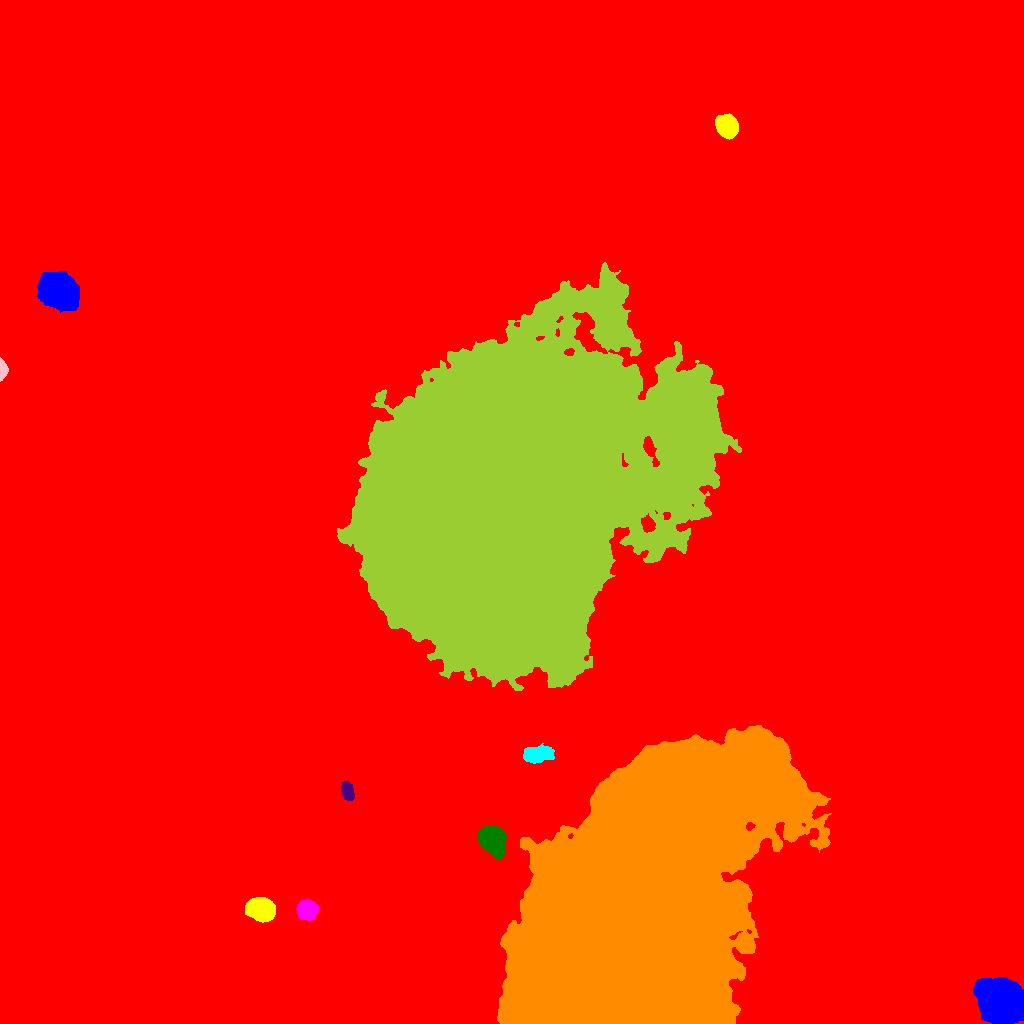

Data behind this chart, as committed beside it:
ID, X, Y, A, B, theta, total_flux, mu_max, mu_median, mu_mean, R_fwhm, R_e, R10, R90, x_start, x_end, y_start, y_end, area, greylevel
0, 568.1, 477.1, 269.4, 266.7, 0.7541, 6241806, 150.0, 4.0, 7.084, 7.047, 214.4, 77.45, 390.7, 0, 1023, 0, 1023, 881105, 7.084
1, 1000, 23.06, 10.73, 8.629, -0.6349, 70781, 105.0, 29.0, 35.27, 12.74, 12.22, 4.82, 20.02, 973, 1023, 0, 46, 2007, 63.27
2, 260.8, 114.3, 6.192, 4.829, -0.2075, 15722, 63.0, 22.0, 25.07, 8.33, 7.047, 2.821, 11.26, 245, 275, 101, 126, 627, 53.07
3, 307.1, 113.3, 4.48, 4.23, 0.09001, 4044, 26.0, 10.0, 10.53, 6.91, 5.642, 2.257, 8.867, 296, 318, 103, 124, 384, 39.53
4, 491.9, 183.6, 6.832, 5.393, -1.016, 15982, 54.0, 19.0, 22.01, 9.132, 7.674, 3.141, 12.37, 477, 506, 165, 198, 726, 58.01
5, 347.4, 232.4, 4.384, 2.583, -1.347, 1999, 20.0, 9.0, 9.17, 5.809, 4.406, 1.784, 6.77, 341, 354, 223, 242, 218, 44.17
6, 632.7, 120.3, 87.14, 46.8, 1.054, 2334155, 107.0, 32.0, 36.59, 69.76, 72.37, 27.91, 117.1, 497, 831, 0, 298, 63794, 65.59
7, 538, 269.2, 7.279, 3.525, 0.08346, 3037, 16.0, 6.0, 6.574, 7.858, 6.457, 2.523, 10.09, 523, 554, 260, 280, 462, 42.57
8, 2.02, 654, 4.683, 1.87, -1.532, 2099, 35.0, 13.0, 14.58, 4.029, 3.432, 1.382, 5.528, 0, 8, 642, 666, 144, 41.58
9, 500.7, 523.7, 71.53, 62.43, 0.8881, 3850880, 197.0, 24.0, 39.77, 57, 75.5, 28.34, 135.7, 337, 741, 333, 761, 96833, 65.77
10, 771.7, 681.8, 6.074, 3.708, 0.9121, 4064, 24.0, 10.0, 9.985, 7.291, 6.206, 2.459, 9.575, 761, 784, 670, 694, 407, 53.99
11, 58.41, 732.9, 8.748, 7.1, -0.5332, 38962, 87.0, 22.0, 28.03, 10.34, 9.918, 3.868, 16.46, 37, 79, 711, 752, 1390, 56.03
12, 726.4, 897.4, 5.262, 4.489, -0.8971, 11538, 62.0, 21.0, 24.09, 7.203, 6.232, 2.523, 10.01, 715, 738, 884, 910, 479, 51.09
